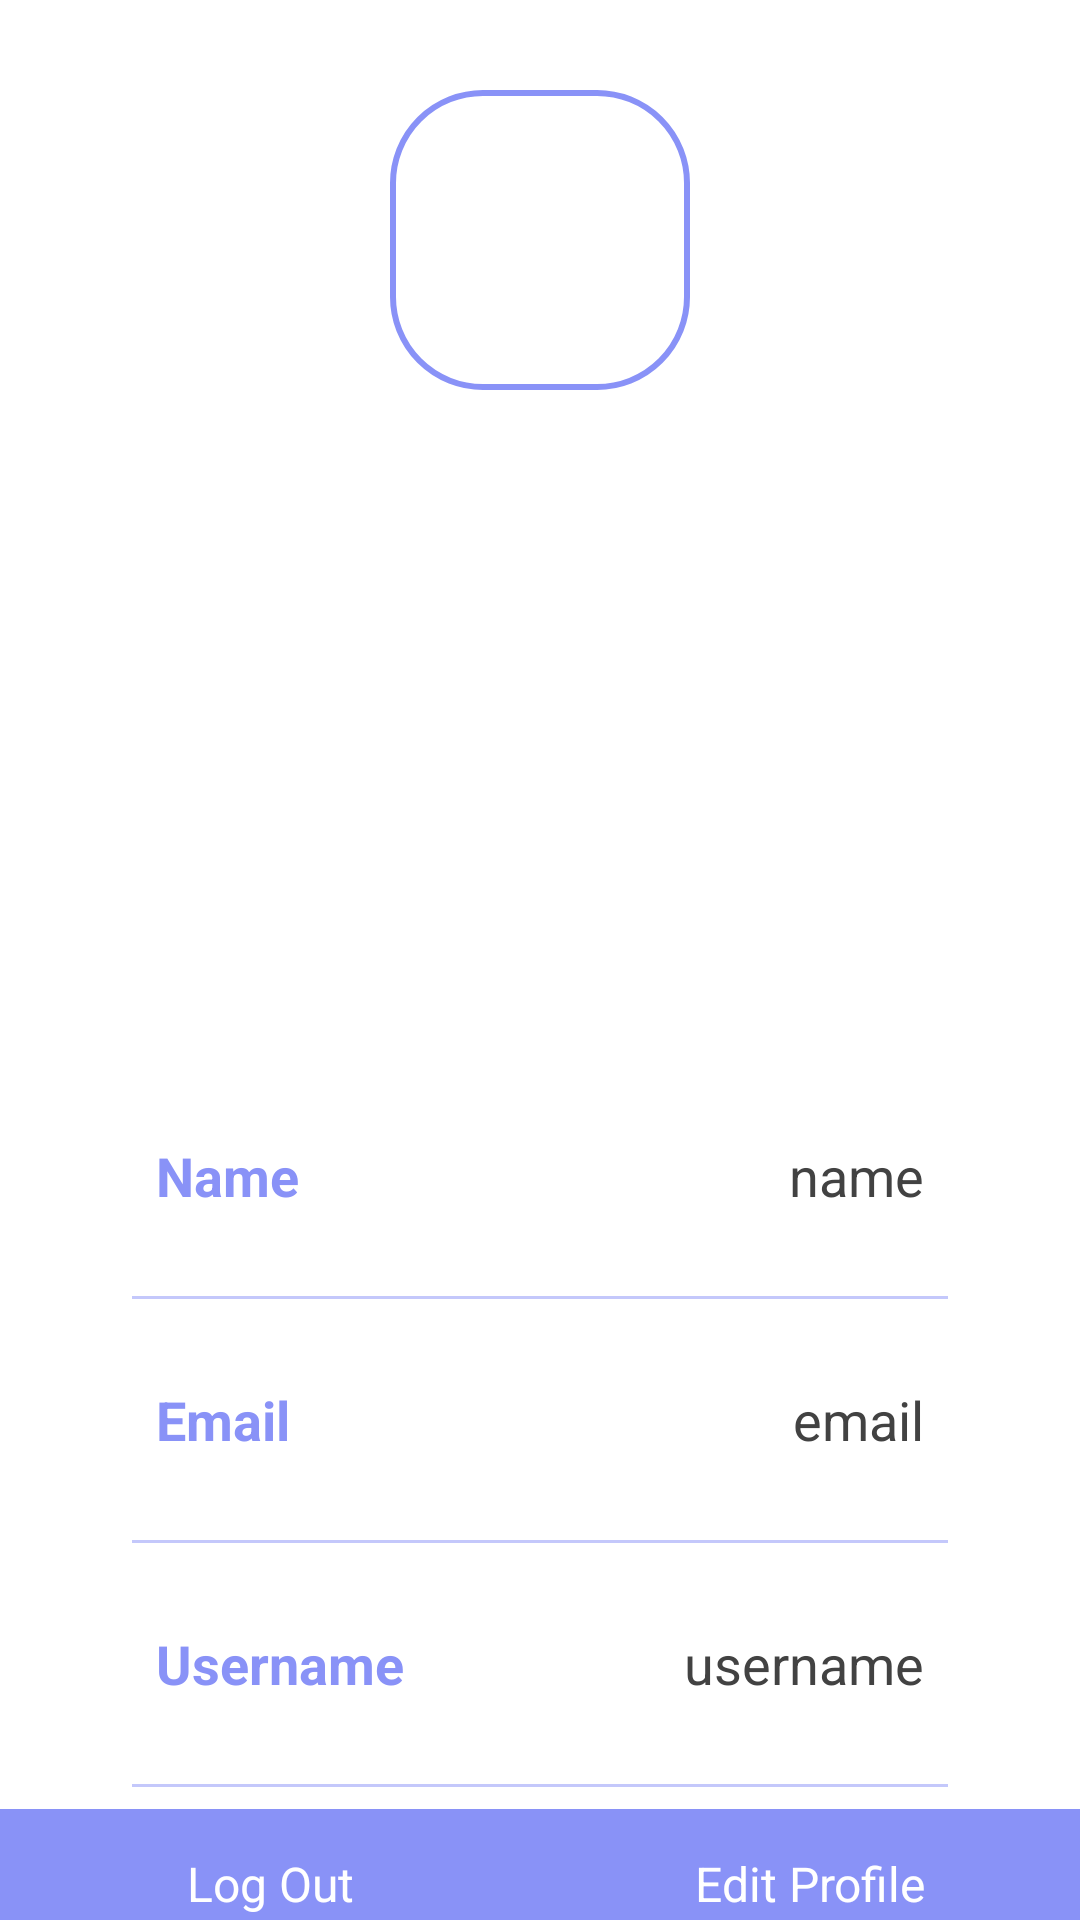

Here is an Android app screen rendered from its layout file. Give the layout XML and the strings, colors and styles it references.
<!-- AndroidManifest.xml: application theme Theme.LoginAndSIgnup -->
<!-- res/layout/activity_profile.xml -->
<?xml version="1.0" encoding="utf-8"?>
<androidx.constraintlayout.widget.ConstraintLayout xmlns:android="http://schemas.android.com/apk/res/android"
    xmlns:app="http://schemas.android.com/apk/res-auto"
    xmlns:tools="http://schemas.android.com/tools"
    android:layout_width="match_parent"
    android:layout_height="match_parent"
    android:background="@drawable/profilebkg"
    tools:context=".ProfileActivity">

    <ImageView
        android:id="@+id/profileImg"
        android:layout_width="100dp"
        android:layout_height="100dp"
        android:layout_marginTop="30dp"
        android:background="@drawable/lavender_border"
        android:src="@drawable/uploading"
        app:layout_constraintEnd_toEndOf="parent"
        app:layout_constraintStart_toStartOf="parent"
        app:layout_constraintTop_toTopOf="parent" />

    <TextView
        android:id="@+id/titleName"
        android:layout_width="wrap_content"
        android:layout_height="wrap_content"
        android:layout_marginTop="10dp"
        android:text="Name"
        android:textColor="@color/white"
        android:textSize="20sp"
        android:textStyle="bold"
        app:layout_constraintEnd_toEndOf="@id/profileImg"
        app:layout_constraintStart_toStartOf="@id/profileImg"
        app:layout_constraintTop_toBottomOf="@id/profileImg" />

    <TextView
        android:id="@+id/titleUsername"
        android:layout_width="wrap_content"
        android:layout_height="wrap_content"
        android:text="username"
        android:textColor="@color/white"
        android:textSize="18sp"
        app:layout_constraintEnd_toEndOf="@id/titleName"
        app:layout_constraintStart_toStartOf="@id/titleName"
        app:layout_constraintTop_toBottomOf="@id/titleName" />

    <LinearLayout
        android:id="@+id/linearLayout"
        android:layout_width="match_parent"
        android:layout_height="wrap_content"
        android:layout_marginStart="24dp"
        android:layout_marginTop="30dp"

        android:layout_marginEnd="24dp"
        android:orientation="vertical"
        android:padding="10dp"
        app:layout_constraintEnd_toEndOf="parent"
        app:layout_constraintStart_toStartOf="parent"
        app:layout_constraintTop_toBottomOf="@id/titleUsername">

        <LinearLayout
            android:layout_width="match_parent"
            android:layout_height="wrap_content"
            android:orientation="horizontal">

            <LinearLayout
                android:layout_width="wrap_content"
                android:layout_height="wrap_content"
                android:layout_margin="10dp"
                android:layout_weight="1"
                android:elevation="5dp"
                android:gravity="center"
                android:orientation="vertical"
                android:padding="8dp">

                <TextView
                    android:id="@+id/postsNumber"
                    android:layout_width="80dp"
                    android:layout_height="60dp"
                    android:gravity="center"
                    android:text="27"
                    android:textAlignment="center"
                    android:textColor="@color/white"
                    android:textSize="26sp"
                    android:textStyle="bold" />

                <TextView
                    android:id="@+id/posts"
                    android:layout_width="wrap_content"
                    android:layout_height="wrap_content"
                    android:text="POSTS"
                    android:textAlignment="center"
                    android:textColor="@color/white"
                    android:textSize="18sp" />
            </LinearLayout>


        </LinearLayout>

        <LinearLayout
            android:layout_width="match_parent"
            android:layout_height="match_parent"
            android:layout_marginLeft="10dp"
            android:layout_marginTop="20dp"
            android:layout_marginRight="10dp"
            android:layout_marginBottom="10dp"
            android:orientation="horizontal"
            android:padding="8dp">

            <TextView
                android:id="@+id/name"
                android:layout_width="wrap_content"
                android:layout_height="wrap_content"
                android:layout_weight="1"
                android:text="Name"
                android:textColor="@color/lavender"
                android:textSize="18sp"
                android:textStyle="bold" />

            <TextView
                android:id="@+id/profileName"
                android:layout_width="wrap_content"
                android:layout_height="wrap_content"
                android:layout_weight="1"
                android:text="name"
                android:textAlignment="viewEnd"
                android:textColor="@color/grey"
                android:textSize="18sp" />
        </LinearLayout>

        <androidx.appcompat.widget.AppCompatImageView
            android:layout_width="match_parent"
            android:layout_height="1dp"
            android:layout_margin="10dp"
            android:alpha="0.5"
            android:background="@color/lavender" />

        <LinearLayout
            android:layout_width="match_parent"
            android:layout_height="match_parent"
            android:layout_margin="10dp"
            android:orientation="horizontal"
            android:padding="8dp">

            <TextView
                android:id="@+id/email"
                android:layout_width="wrap_content"
                android:layout_height="wrap_content"
                android:layout_weight="1"
                android:text="Email"
                android:textColor="@color/lavender"
                android:textSize="18sp"
                android:textStyle="bold" />

            <TextView
                android:id="@+id/profileEmail"
                android:layout_width="wrap_content"
                android:layout_height="wrap_content"
                android:layout_weight="1"
                android:text="email"
                android:textAlignment="viewEnd"
                android:textColor="@color/grey"
                android:textSize="18sp" />
        </LinearLayout>

        <androidx.appcompat.widget.AppCompatImageView
            android:layout_width="match_parent"
            android:layout_height="1dp"
            android:layout_margin="10dp"
            android:alpha="0.5"
            android:background="@color/lavender" />

        <LinearLayout
            android:layout_width="match_parent"
            android:layout_height="match_parent"
            android:layout_margin="10dp"
            android:orientation="horizontal"
            android:padding="8dp">

            <TextView
                android:id="@+id/username"
                android:layout_width="wrap_content"
                android:layout_height="wrap_content"
                android:layout_weight="1"
                android:text="Username"
                android:textColor="@color/lavender"
                android:textSize="18sp"
                android:textStyle="bold" />

            <TextView
                android:id="@+id/profileUsername"
                android:layout_width="wrap_content"
                android:layout_height="wrap_content"
                android:layout_weight="1"
                android:text="username"
                android:textAlignment="viewEnd"
                android:textColor="@color/grey"
                android:textSize="18sp" />
        </LinearLayout>

        <androidx.appcompat.widget.AppCompatImageView
            android:layout_width="match_parent"
            android:layout_height="1dp"
            android:layout_margin="10dp"
            android:alpha="0.5"
            android:background="@color/lavender" />

    </LinearLayout>

    <LinearLayout
        android:layout_width="match_parent"
        android:layout_height="50dp"
        android:orientation="horizontal"
        app:layout_constraintBottom_toBottomOf="parent"
        app:layout_constraintEnd_toEndOf="@id/linearLayout"
        app:layout_constraintStart_toStartOf="@id/linearLayout"
        app:layout_constraintTop_toBottomOf="@id/linearLayout">

        <TextView
            android:id="@+id/btn_logout"
            android:layout_width="match_parent"
            android:layout_height="match_parent"
            android:layout_weight="1"
            android:background="@color/lavender"
            android:gravity="center"
            android:text="Log Out"
            android:textColor="@color/white"
            android:textSize="16sp" />

        <TextView
            android:id="@+id/editButton"
            android:layout_width="match_parent"
            android:layout_height="match_parent"
            android:layout_weight="1"
            android:background="@color/lavender"
            android:gravity="center"
            android:text="Edit Profile"
            android:textColor="@color/white"
            android:textSize="16sp" />


    </LinearLayout>

</androidx.constraintlayout.widget.ConstraintLayout>
<!-- resources referenced by this layout -->
<resources>
  <color name="grey">#ff424242</color>
  <color name="lavender">#8992f7</color>
  <color name="white">#FFFFFFFF</color>
  <!-- drawable lavender_border (drawable) -->
  <?xml version="1.0" encoding="utf-8"?>
  <shape xmlns:android="http://schemas.android.com/apk/res/android"
      android:shape="rectangle"
      >
      <stroke
          android:width="2dp"
          android:color="@color/lavender"/>
      <corners
          android:radius="30dp"/>
  
  </shape>
  <style name="Theme.LoginAndSIgnup" parent="Theme.MaterialComponents.DayNight.NoActionBar">
          
          <item name="colorPrimary">@color/lavender</item>
          <item name="colorPrimaryVariant">@color/lavender</item>
          <item name="colorOnPrimary">@color/white</item>
          
          <item name="colorSecondary">@color/teal_200</item>
          <item name="colorSecondaryVariant">@color/teal_700</item>
          <item name="colorOnSecondary">@color/black</item>
          
          <item name="android:statusBarColor">?attr/colorPrimaryVariant</item>
          
      </style>
  <color name="teal_200">#FF03DAC5</color>
  <color name="teal_700">#FF018786</color>
  <color name="black">#FF000000</color>
</resources>
